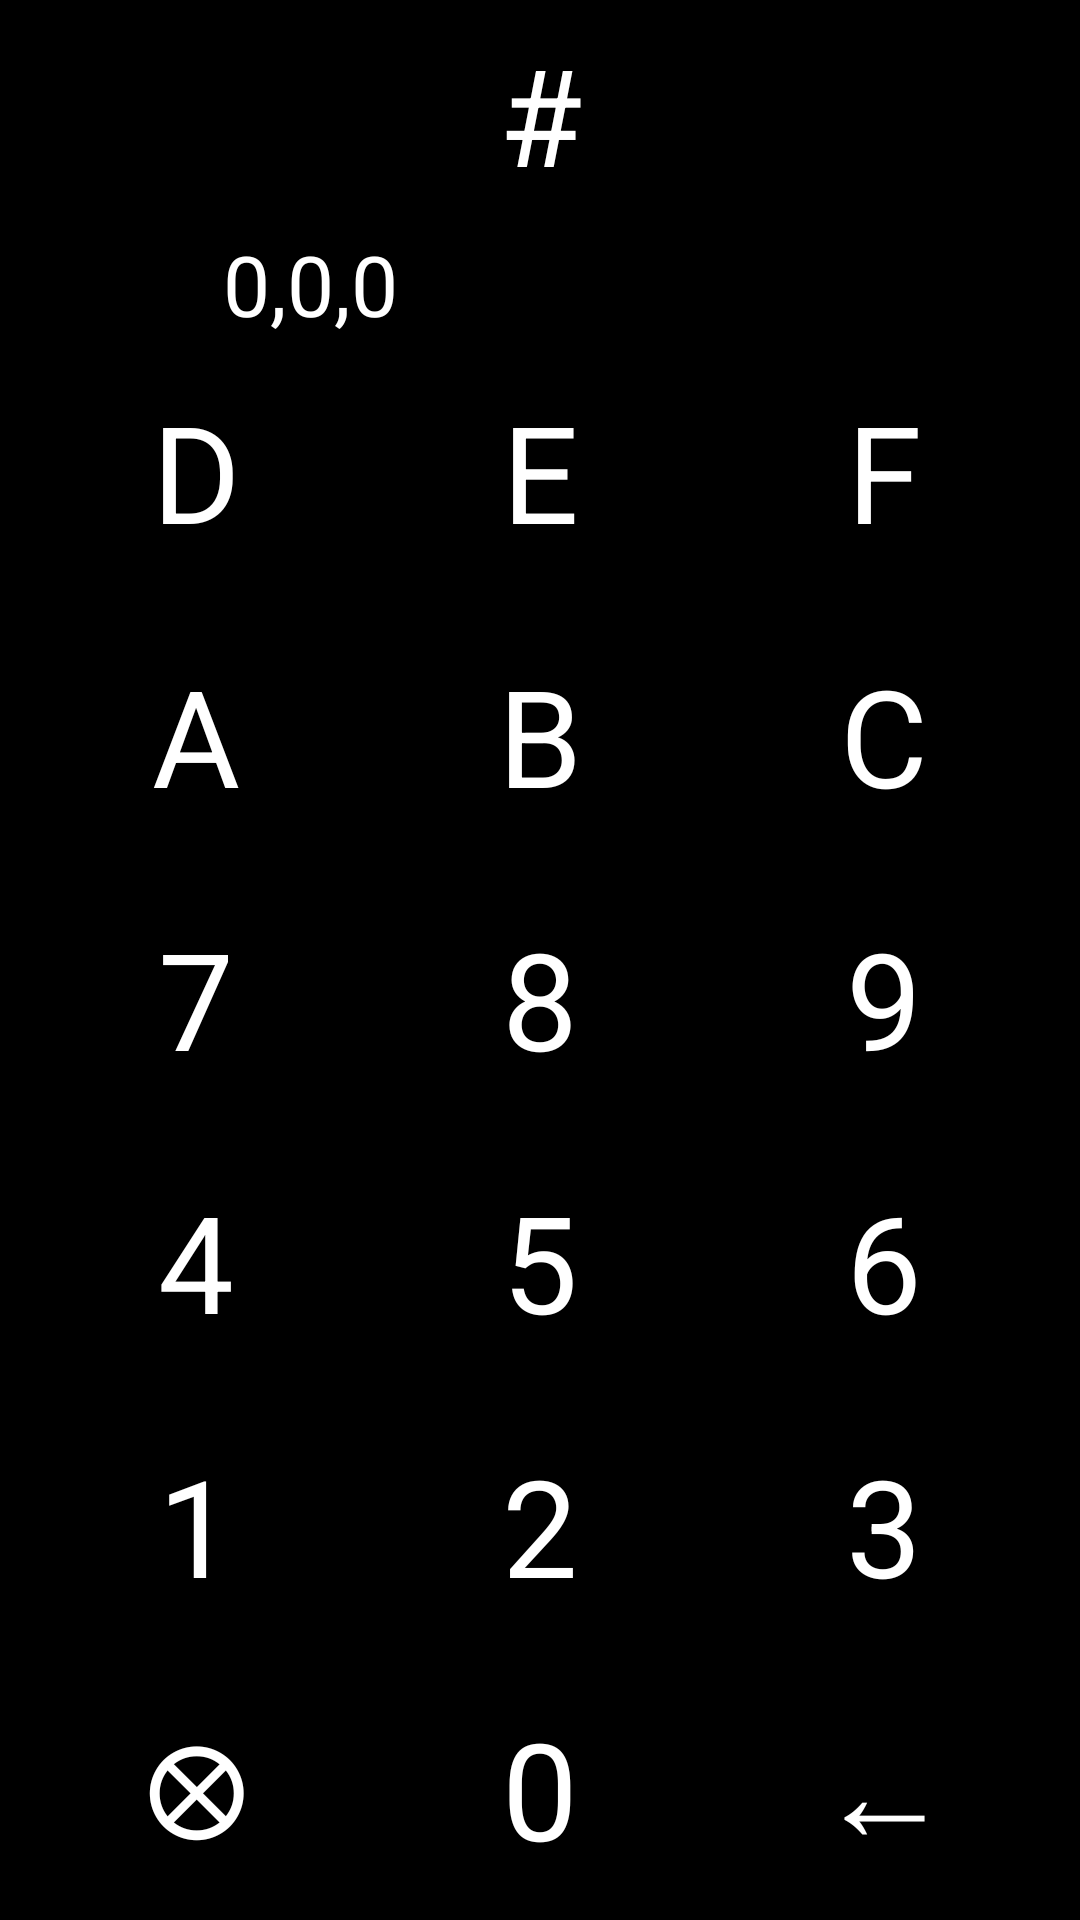

The Android layout XML behind this screen, and the referenced resources:
<!-- AndroidManifest.xml: application theme AppTheme -->
<!-- res/layout/activity_main.xml -->
<?xml version="1.0" encoding="utf-8"?>
<androidx.constraintlayout.widget.ConstraintLayout xmlns:android="http://schemas.android.com/apk/res/android"
    xmlns:app="http://schemas.android.com/apk/res-auto"
    xmlns:tools="http://schemas.android.com/tools"
    android:id="@+id/layout"
    android:layout_width="match_parent"
    android:layout_height="match_parent"
    android:background="@android:color/black"
    tools:context=".MainActivity">

    <TextView
        android:id="@+id/hex"
        style="@style/ColorText"
        android:text="#"
        android:layout_width="wrap_content"
        android:layout_height="wrap_content"
        android:layout_marginTop="8dp"
        android:gravity="center"
        android:textColor="@android:color/white"
        android:textSize="45sp"
        app:layout_constraintEnd_toEndOf="parent"
        app:layout_constraintStart_toStartOf="parent"
        app:layout_constraintTop_toTopOf="parent"
        tools:text="#00FFFF" />

    <TextView
        android:id="@+id/rgb"
        style="@style/ColorText"
        android:layout_width="0dp"
        android:layout_height="wrap_content"
        android:layout_marginStart="8dp"
        android:layout_marginTop="8dp"
        android:gravity="center"
        android:text="0,0,0"
        android:textColor="@android:color/white"
        android:textSize="28sp"
        app:layout_constraintEnd_toStartOf="@+id/color_name"
        app:layout_constraintHorizontal_weight="10"
        app:layout_constraintStart_toStartOf="parent"
        app:layout_constraintTop_toBottomOf="@+id/hex"
        tools:text="0,255,255" />

    <TextView
        android:id="@+id/color_name"
        style="@style/ColorText"
        android:layout_width="0dp"
        android:layout_height="wrap_content"
        android:layout_marginTop="8dp"
        android:layout_marginEnd="8dp"
        android:gravity="center"
        android:textColor="@android:color/white"
        android:textSize="28sp"
        app:layout_constraintEnd_toEndOf="parent"
        app:layout_constraintHorizontal_bias="2"
        app:layout_constraintHorizontal_weight="8"
        app:layout_constraintStart_toEndOf="@+id/rgb"
        app:layout_constraintTop_toBottomOf="@+id/hex"
        tools:text="cyan" />

    

    <androidx.constraintlayout.widget.ConstraintLayout
        android:layout_width="match_parent"
        android:layout_height="0dp"
        android:layout_marginHorizontal="8dp"
        app:layout_constraintBottom_toBottomOf="parent"
        app:layout_constraintTop_toBottomOf="@id/color_name">

        <TextView
            android:id="@+id/F"
            style="@style/ColorText.Digit"
            android:layout_width="0dp"
            android:layout_height="0dp"
            android:text="F"
            app:layout_constraintBottom_toTopOf="@id/C"
            app:layout_constraintEnd_toEndOf="@id/C"
            app:layout_constraintStart_toStartOf="@id/C"
            app:layout_constraintTop_toTopOf="parent" />

        <TextView
            android:id="@+id/C"
            style="@style/ColorText.Digit"
            android:layout_width="0dp"
            android:layout_height="0dp"
            android:text="C"
            app:layout_constraintBottom_toTopOf="@id/nine"
            app:layout_constraintEnd_toEndOf="@id/nine"
            app:layout_constraintStart_toStartOf="@id/nine"
            app:layout_constraintTop_toBottomOf="@id/F" />

        <TextView
            android:id="@+id/nine"
            style="@style/ColorText.Digit"
            android:layout_width="0dp"
            android:layout_height="0dp"
            android:text="9"
            app:layout_constraintBottom_toTopOf="@id/six"
            app:layout_constraintEnd_toEndOf="@id/six"
            app:layout_constraintStart_toStartOf="@id/six"
            app:layout_constraintTop_toBottomOf="@id/C" />

        <TextView
            android:id="@+id/three"
            style="@style/ColorText.Digit"
            android:layout_width="0dp"
            android:layout_height="0dp"
            android:text="3"
            app:layout_constraintBottom_toTopOf="@id/back"
            app:layout_constraintEnd_toEndOf="@id/back"
            app:layout_constraintStart_toStartOf="@id/back"
            app:layout_constraintTop_toBottomOf="@id/six" />

        <TextView
            android:id="@+id/six"
            style="@style/ColorText.Digit"
            android:layout_width="0dp"
            android:layout_height="0dp"
            android:text="6"
            app:layout_constraintBottom_toTopOf="@id/three"
            app:layout_constraintEnd_toEndOf="@id/three"
            app:layout_constraintStart_toStartOf="@id/three"
            app:layout_constraintTop_toBottomOf="@id/nine" />

        <TextView
            android:id="@+id/back"
            style="@style/ColorText.Digit"
            android:layout_width="0dp"
            android:layout_height="0dp"
            android:text="←"
            app:layout_constraintBottom_toBottomOf="parent"
            app:layout_constraintEnd_toEndOf="parent"
            app:layout_constraintStart_toEndOf="@id/zero"
            app:layout_constraintTop_toBottomOf="@id/three" />

        <TextView
            android:id="@+id/E"
            style="@style/ColorText.Digit"
            android:layout_width="0dp"
            android:layout_height="0dp"
            android:text="E"
            app:layout_constraintBottom_toTopOf="@id/B"
            app:layout_constraintEnd_toEndOf="@id/B"
            app:layout_constraintStart_toStartOf="@id/B"
            app:layout_constraintTop_toTopOf="parent" />

        <TextView
            android:id="@+id/B"
            style="@style/ColorText.Digit"
            android:layout_width="0dp"
            android:layout_height="0dp"
            android:text="B"
            app:layout_constraintBottom_toTopOf="@id/eight"
            app:layout_constraintEnd_toEndOf="@id/eight"
            app:layout_constraintStart_toStartOf="@id/eight"
            app:layout_constraintTop_toBottomOf="@id/E" />

        <TextView
            android:id="@+id/eight"
            style="@style/ColorText.Digit"
            android:layout_width="0dp"
            android:layout_height="0dp"
            android:text="8"
            app:layout_constraintBottom_toTopOf="@id/five"
            app:layout_constraintEnd_toEndOf="@id/five"
            app:layout_constraintStart_toStartOf="@id/five"
            app:layout_constraintTop_toBottomOf="@id/B" />

        <TextView
            android:id="@+id/five"
            style="@style/ColorText.Digit"
            android:layout_width="0dp"
            android:layout_height="0dp"
            android:text="5"
            app:layout_constraintBottom_toTopOf="@id/two"
            app:layout_constraintEnd_toEndOf="@id/two"
            app:layout_constraintStart_toStartOf="@id/two"
            app:layout_constraintTop_toBottomOf="@id/eight" />

        <TextView
            android:id="@+id/clear"
            style="@style/ColorText.Digit"
            android:layout_width="0dp"
            android:layout_height="0dp"
            android:text="⊗"
            app:layout_constraintBottom_toBottomOf="parent"
            app:layout_constraintEnd_toStartOf="@id/zero"
            app:layout_constraintStart_toStartOf="parent"
            app:layout_constraintTop_toBottomOf="@id/one" />

        <TextView
            android:id="@+id/one"
            style="@style/ColorText.Digit"
            android:layout_width="0dp"
            android:layout_height="0dp"
            android:text="1"
            app:layout_constraintBottom_toTopOf="@id/clear"
            app:layout_constraintEnd_toEndOf="@id/clear"
            app:layout_constraintStart_toStartOf="@id/clear"
            app:layout_constraintTop_toBottomOf="@id/four" />

        <TextView
            android:id="@+id/four"
            style="@style/ColorText.Digit"
            android:layout_width="0dp"
            android:layout_height="0dp"
            android:text="4"
            app:layout_constraintBottom_toTopOf="@id/one"
            app:layout_constraintEnd_toEndOf="@id/one"
            app:layout_constraintStart_toStartOf="@id/one"
            app:layout_constraintTop_toBottomOf="@id/seven" />

        <TextView
            android:id="@+id/seven"
            style="@style/ColorText.Digit"
            android:layout_width="0dp"
            android:layout_height="0dp"
            android:text="7"
            app:layout_constraintBottom_toTopOf="@id/four"
            app:layout_constraintEnd_toEndOf="@id/four"
            app:layout_constraintStart_toStartOf="@id/four"
            app:layout_constraintTop_toBottomOf="@id/A" />

        <TextView
            android:id="@+id/A"
            style="@style/ColorText.Digit"
            android:layout_width="0dp"
            android:layout_height="0dp"
            android:text="A"
            app:layout_constraintBottom_toTopOf="@id/seven"
            app:layout_constraintEnd_toEndOf="@id/seven"
            app:layout_constraintStart_toStartOf="@id/seven"
            app:layout_constraintTop_toBottomOf="@id/D" />

        <TextView
            android:id="@+id/D"
            style="@style/ColorText.Digit"
            android:layout_width="0dp"
            android:layout_height="0dp"
            android:text="D"
            app:layout_constraintBottom_toTopOf="@id/A"
            app:layout_constraintEnd_toEndOf="@id/A"
            app:layout_constraintStart_toStartOf="@id/A"
            app:layout_constraintTop_toTopOf="parent" />

        <TextView
            android:id="@+id/zero"
            style="@style/ColorText.Digit"
            android:layout_width="0dp"
            android:layout_height="0dp"
            android:text="0"
            app:layout_constraintBottom_toBottomOf="parent"
            app:layout_constraintEnd_toStartOf="@id/back"
            app:layout_constraintStart_toEndOf="@id/clear"
            app:layout_constraintTop_toBottomOf="@id/two" />

        <TextView
            android:id="@+id/two"
            style="@style/ColorText.Digit"
            android:layout_width="0dp"
            android:layout_height="0dp"
            android:text="2"
            app:layout_constraintBottom_toTopOf="@id/zero"
            app:layout_constraintEnd_toEndOf="@id/zero"
            app:layout_constraintStart_toStartOf="@id/zero"
            app:layout_constraintTop_toBottomOf="@id/five" />

    </androidx.constraintlayout.widget.ConstraintLayout>

</androidx.constraintlayout.widget.ConstraintLayout>
<!-- resources referenced by this layout -->
<resources>
  <style name="ColorText">
          <item name="android:shadowColor">#000000</item>
          <item name="android:shadowDx">1.5</item>
          <item name="android:shadowDy">1.3</item>
          <item name="android:shadowRadius">1.6</item>
      </style>
  <style name="ColorText.Digit">
          <item name="android:textSize">45sp</item>
          <item name="android:textColor">@android:color/white</item>
          <item name="android:gravity">center</item>
          <item name="android:background">?attr/selectableItemBackgroundBorderless</item>
          <item name="android:theme">@style/SelectableDigit</item>
          <item name="android:shadowColor">#000000</item>
          <item name="android:shadowDx">1.5</item>
          <item name="android:shadowDy">1.3</item>
          <item name="android:shadowRadius">1.6</item>
      </style>
  <style name="AppTheme" parent="Theme.MaterialComponents.NoActionBar">
          
          <item name="colorPrimary">@color/colorAccent</item>
          <item name="colorPrimaryDark">@color/colorPrimaryDark</item>
          <item name="colorAccent">@color/colorPrimary</item>
      </style>
  <style name="SelectableDigit">
          <item name="colorControlHighlight">@android:color/white</item>
      </style>
  <!-- not gathered from this repository: default colours our renderer supplied (Android Studio template values) -->
  <color name="colorPrimary">#FF6200EE</color>
  <color name="colorPrimaryDark">#FF3700B3</color>
  <color name="colorAccent">#FF03DAC5</color>
</resources>
